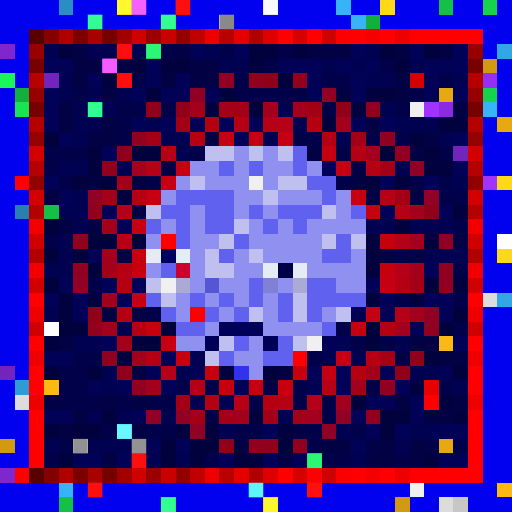
t = 0.00 s
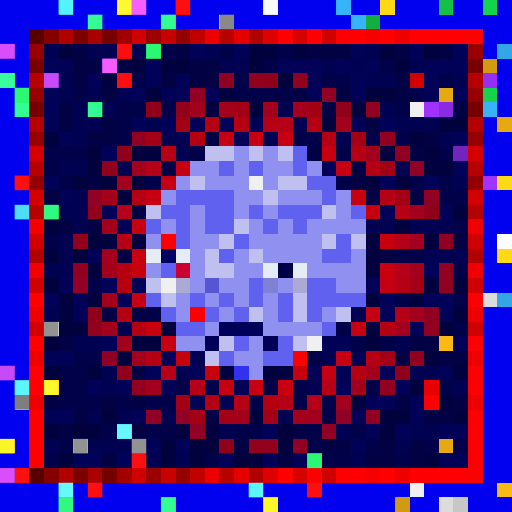
t = 0.09 s
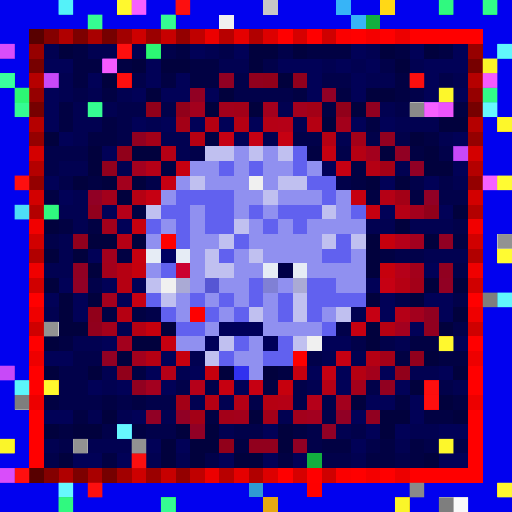
t = 0.27 s
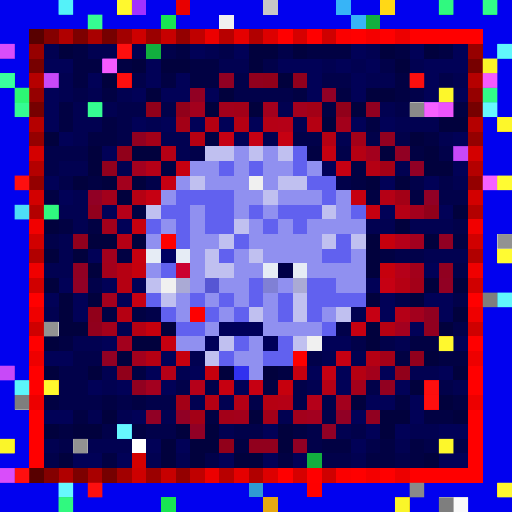
t = 0.36 s
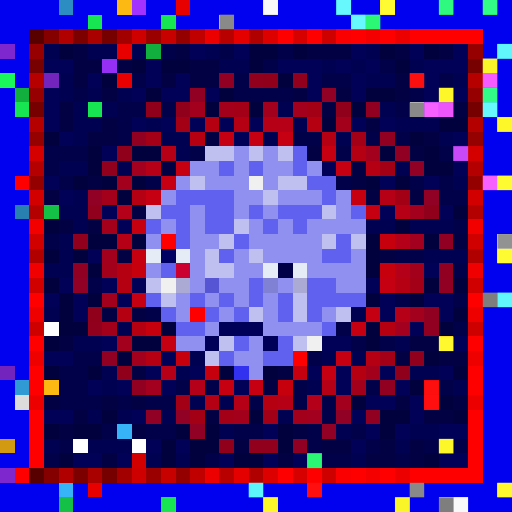
t = 0.58 s
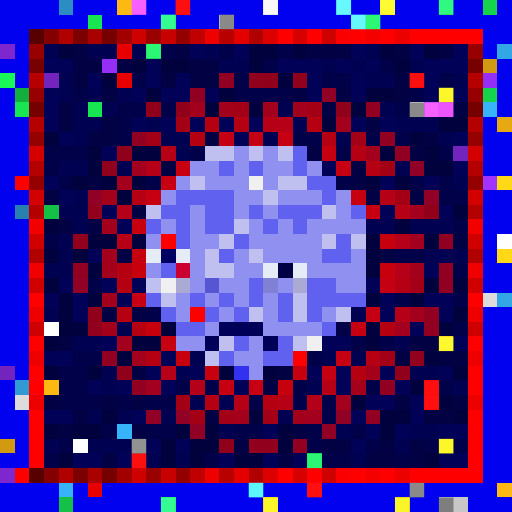
t = 0.69 s

The animated SVG that drew these frames (rendered in a browser with its animation timeline set to each time). Animation: 1 CSS @keyframes rule; one cycle of 0.80 s, repeats indefinitely.

<svg viewBox="0 0 35 35" shape-rendering="crispEdges" xmlns="http://www.w3.org/2000/svg"><style>@keyframes hl{0%,100%{opacity:0}45%{opacity:.9}}.a00{animation:hl 0.8s steps(1,end) 0.00s infinite}.a01{animation:hl 0.8s steps(1,end) -0.10s infinite}.a02{animation:hl 0.8s steps(1,end) -0.20s infinite}.a03{animation:hl 0.8s steps(1,end) -0.30s infinite}.a04{animation:hl 0.8s steps(1,end) -0.40s infinite}.a05{animation:hl 0.8s steps(1,end) -0.50s infinite}.a06{animation:hl 0.8s steps(1,end) -0.60s infinite}.a07{animation:hl 0.8s steps(1,end) -0.70s infinite}</style><rect width="35" height="35" fill="#0101ef"/><path fill="#2b8dc1" d="M4 0h1v1H4z"/><path fill="#fcb913" d="M8 0h1v1H8zM30 23h1v1H30zM3 26h1v1H3zM34 33h1v1H34z"/><path fill="#a132ff" d="M9 0h1v1H9zM29 7h1v1H29zM33 12h1v1H33z"/><path fill="#e80000" d="M12 0h1v1H12zM8 3h1v1H8zM8 5h1v1H8zM29 26h1v1H29zM6 33h1v1H6z"/><path fill="#c7c7c7" d="M18 0h1v1H18zM31 34h1v1H31z"/><path fill="#37b4f7" d="M23 0h1v1H23zM24 1h1v1H24zM33 7h1v1H33zM8 29h1v1H8zM4 33h1v1H4z"/><path fill="#ffd816" d="M26 0h1v1H26zM34 12h1v1H34zM34 17h1v1H34z"/><path fill="#14c146" d="M30 0h1v1H30zM3 14h1v1H3zM4 34h1v1H4z"/><path fill="#16d34c" d="M33 0h1v1H33zM33 6h1v1H33z"/><path fill="#18e552" d="M6 1h1v1H6zM11 1h1v1H11zM1 7h1v1H1zM6 7h1v1H6zM11 34h1v1H11z"/><path fill="#f0f0f0" d="M15 1h1v1H15zM28 7h1v1H28zM17 12h1v1H17zM11 19h1v1H11zM21 23h1v1H21zM28 33h1v1H28z"/><path fill="#12af3f" d="M25 1h1v1H25zM10 3h1v1H10zM1 6h1v1H1zM21 31h1v1H21z"/><path fill="#580000" d="M2 2h1v1H2zM2 32h1v1H2z"/><path fill="#840000" d="M3 2h1v1H3zM3 32h1v1H3z"/><path fill="#b00000" d="M4 2h1v1H4zM4 32h1v1H4z"/><path fill="#7d0000" d="M5 2h1v1H5zM5 32h1v1H5z"/><path fill="#a90000" d="M6 2h1v1H6zM6 32h1v1H6z"/><path fill="#760000" d="M7 2h1v1H7zM2 7h1v1H2zM32 7h1v1H32zM7 32h1v1H7z"/><path fill="#a20000" d="M8 2h1v1H8zM8 32h1v1H8z"/><path fill="#ce0000" d="M9 2h1v1H9zM9 32h1v1H9z"/><path fill="#9b0000" d="M10 2h1v1H10zM10 32h1v1H10z"/><path fill="#c70000" d="M11 2h1v1H11zM11 32h1v1H11z"/><path fill="#940000" d="M12 2h1v1H12zM2 12h1v1H2zM32 12h1v1H32zM12 32h1v1H12z"/><path fill="#c00000" d="M13 2h1v1H13zM13 32h1v1H13z"/><path fill="#ec0000" d="M14 2h1v1H14zM14 32h1v1H14z"/><path fill="#b80000" d="M15 2h1v1H15zM15 32h1v1H15z"/><path fill="#e50000" d="M16 2h1v1H16zM16 32h1v1H16z"/><path fill="#b10000" d="M17 2h1v1H17zM2 17h1v1H2zM32 17h1v1H32zM17 32h1v1H17z"/><path fill="#dd0000" d="M18 2h1v1H18zM18 32h1v1H18z"/><path fill="#ff0000" d="M19 2h1v1H19zM21 2h1v1H21zM24 2h1v1H24zM26 2h1v1H26zM28 2h5v1H28zM1 12h1v1H1zM2 20h1v1H2zM32 20h1v1H32zM2 23h1v1H2zM32 23h1v1H32zM2 25h1v1H2zM32 25h1v1H32zM2 26h1v1H2zM32 26h1v1H32zM29 27h1v1H29zM2 28h1v1H2zM32 28h1v1H32zM2 29h1v1H2zM32 29h1v1H32zM2 30h1v1H2zM32 30h1v1H32zM2 31h1v1H2zM32 31h1v1H32zM19 32h1v1H19zM21 32h1v1H21zM24 32h1v1H24zM26 32h1v1H26zM28 32h5v1H28z"/><path fill="#d60000" d="M20 2h1v1H20zM20 32h1v1H20z"/><path fill="#cf0000" d="M22 2h1v1H22zM2 22h1v1H2zM32 22h1v1H32zM22 32h1v1H22z"/><path fill="#fb0000" d="M23 2h1v1H23zM23 32h1v1H23z"/><path fill="#f40000" d="M25 2h1v1H25zM25 32h1v1H25z"/><path fill="#ed0000" d="M27 2h1v1H27zM2 27h1v1H2zM32 27h1v1H32zM27 32h1v1H27z"/><path fill="#7e27cf" d="M0 3h1v1H0zM0 32h1v1H0z"/><path fill="#970000" d="M2 3h1v1H2zM32 3h1v1H32z"/><path fill="#010151" d="M3 3h1v1H3zM6 3h2v1H6zM9 3h1v1H9zM14 3h1v1H14zM25 3h1v1H25zM15 4h2v1H15zM22 4h1v1H22zM24 4h1v1H24zM28 4h1v1H28zM4 5h1v1H4zM25 5h2v1H25zM31 5h1v1H31zM4 6h1v1H4zM6 6h1v1H6zM8 6h1v1H8zM5 7h1v1H5zM7 7h1v1H7zM19 7h1v1H19zM26 7h1v1H26zM5 8h2v1H5zM10 8h1v1H10zM20 8h1v1H20zM27 8h3v1H27zM5 9h1v1H5zM11 9h2v1H11zM18 9h1v1H18zM23 9h1v1H23zM30 9h1v1H30zM12 10h1v1H12zM4 11h2v1H4zM8 11h1v1H8zM27 11h1v1H27zM31 12h1v1H31zM5 13h1v1H5zM4 14h2v1H4zM5 15h1v1H5zM25 15h2v1H25zM28 15h3v1H28zM4 16h1v1H4zM4 17h1v1H4zM29 17h3v1H29zM3 18h2v1H3zM3 21h1v1H3zM24 21h1v1H24zM8 22h1v1H8zM5 23h2v1H5zM27 23h1v1H27zM13 24h1v1H13zM22 24h1v1H22zM24 24h1v1H24zM7 25h1v1H7zM12 25h1v1H12zM28 25h2v1H28zM7 26h1v1H7zM21 26h1v1H21zM31 26h1v1H31zM13 27h1v1H13zM15 27h1v1H15zM6 28h1v1H6zM8 28h1v1H8zM11 28h1v1H11zM19 28h1v1H19zM15 29h1v1H15zM23 29h1v1H23zM28 29h2v1H28zM3 30h1v1H3zM6 30h3v1H6zM27 30h1v1H27zM10 31h1v1H10zM12 31h1v1H12zM24 31h1v1H24z"/><path fill="#01013d" d="M4 3h1v1H4zM17 3h2v1H17zM20 3h1v1H20zM26 3h1v1H26zM29 3h1v1H29zM9 4h1v1H9zM11 4h2v1H11zM17 4h1v1H17zM27 4h1v1H27zM7 5h1v1H7zM19 5h1v1H19zM10 6h1v1H10zM15 6h1v1H15zM25 6h2v1H25zM14 7h1v1H14zM17 7h1v1H17zM24 7h1v1H24zM22 8h1v1H22zM30 8h2v1H30zM3 9h1v1H3zM28 9h1v1H28zM6 10h1v1H6zM9 10h2v1H9zM26 10h1v1H26zM29 10h1v1H29zM6 11h1v1H6zM29 11h2v1H29zM5 12h1v1H5zM7 12h1v1H7zM9 12h1v1H9zM25 12h1v1H25zM27 12h1v1H27zM8 13h1v1H8zM31 14h1v1H31zM3 15h1v1H3zM27 15h1v1H27zM6 16h2v1H6zM9 16h1v1H9zM25 16h1v1H25zM29 16h1v1H29zM3 17h1v1H3zM5 17h1v1H5zM25 17h1v1H25zM6 18h1v1H6zM25 18h1v1H25zM3 19h1v1H3zM29 19h1v1H29zM31 19h1v1H31zM4 20h1v1H4zM6 20h1v1H6zM25 20h1v1H25zM28 20h1v1H28zM4 21h1v1H4zM31 21h1v1H31zM4 22h2v1H4zM11 22h1v1H11zM25 22h1v1H25zM30 22h1v1H30zM3 23h1v1H3zM9 23h2v1H9zM25 23h1v1H25zM8 24h1v1H8zM29 24h1v1H29zM3 25h1v1H3zM6 25h1v1H6zM15 25h1v1H15zM18 25h1v1H18zM31 25h1v1H31zM28 26h1v1H28zM24 27h1v1H24zM30 27h1v1H30zM7 28h1v1H7zM17 28h1v1H17zM26 28h2v1H26zM31 28h1v1H31zM3 29h1v1H3zM5 29h2v1H5zM12 29h1v1H12zM14 29h1v1H14zM19 29h1v1H19zM26 29h1v1H26zM11 30h1v1H11zM13 30h2v1H13zM19 30h1v1H19zM4 31h1v1H4zM11 31h1v1H11zM13 31h1v1H13zM16 31h2v1H16zM29 31h1v1H29z"/><path fill="#010143" d="M5 3h1v1H5zM12 3h1v1H12zM21 3h3v1H21zM27 3h1v1H27zM30 3h1v1H30zM5 4h2v1H5zM8 4h1v1H8zM13 4h2v1H13zM5 5h1v1H5zM11 5h1v1H11zM13 5h2v1H13zM27 5h1v1H27zM7 6h1v1H7zM20 6h1v1H20zM23 6h1v1H23zM27 6h1v1H27zM4 7h1v1H4zM22 7h1v1H22zM31 7h1v1H31zM4 8h1v1H4zM7 8h1v1H7zM25 8h1v1H25zM6 9h2v1H6zM14 9h1v1H14zM29 9h1v1H29zM21 10h1v1H21zM28 10h1v1H28zM11 11h1v1H11zM24 11h1v1H24zM6 12h1v1H6zM24 12h1v1H24zM3 13h1v1H3zM25 13h1v1H25zM28 13h1v1H28zM9 14h1v1H9zM4 15h1v1H4zM6 15h1v1H6zM31 16h1v1H31zM8 17h1v1H8zM26 17h1v1H26zM7 21h1v1H7zM9 21h1v1H9zM4 23h1v1H4zM28 23h2v1H28zM27 24h1v1H27zM30 24h2v1H30zM9 25h1v1H9zM19 25h1v1H19zM18 26h1v1H18zM3 27h1v1H3zM7 27h1v1H7zM9 27h1v1H9zM27 27h1v1H27zM31 27h1v1H31zM5 28h1v1H5zM14 28h1v1H14zM29 28h2v1H29zM4 29h1v1H4zM9 29h1v1H9zM20 29h1v1H20zM16 30h1v1H16zM22 30h2v1H22zM26 30h1v1H26zM28 30h1v1H28zM7 31h1v1H7zM19 31h1v1H19zM25 31h2v1H25zM28 31h1v1H28z"/><path fill="#01014a" d="M11 3h1v1H11zM15 3h1v1H15zM19 3h1v1H19zM18 4h1v1H18zM26 4h1v1H26zM9 5h1v1H9zM16 5h1v1H16zM22 5h2v1H22zM30 5h1v1H30zM5 6h1v1H5zM16 6h4v1H16zM28 6h1v1H28zM8 7h2v1H8zM11 7h1v1H11zM27 7h1v1H27zM8 8h1v1H8zM8 9h1v1H8zM20 9h2v1H20zM25 9h1v1H25zM27 9h1v1H27zM3 10h3v1H3zM13 10h1v1H13zM23 10h1v1H23zM30 10h1v1H30zM3 11h1v1H3zM4 12h1v1H4zM10 12h1v1H10zM23 12h1v1H23zM28 12h1v1H28zM30 12h1v1H30zM30 13h2v1H30zM31 15h1v1H31zM3 16h1v1H3zM27 17h2v1H27zM31 18h1v1H31zM6 19h1v1H6zM27 20h1v1H27zM31 20h1v1H31zM10 21h1v1H10zM23 22h1v1H23zM31 22h1v1H31zM24 23h1v1H24zM26 23h1v1H26zM5 24h2v1H5zM21 24h1v1H21zM4 25h2v1H4zM4 26h2v1H4zM12 26h1v1H12zM14 26h1v1H14zM20 26h1v1H20zM25 26h1v1H25zM30 26h1v1H30zM4 27h3v1H4zM8 27h1v1H8zM10 27h2v1H10zM17 27h1v1H17zM20 27h1v1H20zM22 27h1v1H22zM22 28h1v1H22zM7 29h1v1H7zM10 29h2v1H10zM16 29h2v1H16zM21 29h1v1H21zM24 29h1v1H24zM4 30h1v1H4zM21 30h1v1H21zM25 30h1v1H25zM29 30h1v1H29zM31 30h1v1H31zM3 31h1v1H3zM14 31h1v1H14zM22 31h2v1H22zM27 31h1v1H27z"/><path fill="#010157" d="M13 3h1v1H13zM16 3h1v1H16zM24 3h1v1H24zM28 3h1v1H28zM31 3h1v1H31zM3 4h2v1H3zM10 4h1v1H10zM19 4h3v1H19zM23 4h1v1H23zM25 4h1v1H25zM29 4h3v1H29zM6 5h1v1H6zM10 5h1v1H10zM12 5h1v1H12zM21 5h1v1H21zM24 5h1v1H24zM29 5h1v1H29zM3 6h1v1H3zM9 6h1v1H9zM11 6h2v1H11zM14 6h1v1H14zM21 6h1v1H21zM24 6h1v1H24zM29 6h1v1H29zM31 6h1v1H31zM3 7h1v1H3zM3 8h1v1H3zM9 8h1v1H9zM11 8h1v1H11zM13 8h1v1H13zM15 8h1v1H15zM17 8h1v1H17zM24 8h1v1H24zM26 8h1v1H26zM4 9h1v1H4zM16 9h1v1H16zM31 9h1v1H31zM7 10h1v1H7zM22 11h1v1H22zM31 11h1v1H31zM3 12h1v1H3zM26 12h1v1H26zM29 12h1v1H29zM4 13h1v1H4zM7 14h1v1H7zM26 14h1v1H26zM30 14h1v1H30zM8 15h1v1H8zM6 17h1v1H6zM29 18h1v1H29zM4 19h1v1H4zM7 19h1v1H7zM9 19h1v1H9zM25 19h1v1H25zM3 20h1v1H3zM5 20h1v1H5zM8 20h1v1H8zM26 20h1v1H26zM29 20h2v1H29zM5 21h1v1H5zM26 21h1v1H26zM30 21h1v1H30zM28 22h1v1H28zM7 23h1v1H7zM22 23h2v1H22zM31 23h1v1H31zM3 24h2v1H3zM11 24h1v1H11zM10 25h1v1H10zM13 25h1v1H13zM21 25h1v1H21zM23 25h1v1H23zM26 25h1v1H26zM30 25h1v1H30zM6 26h1v1H6zM8 26h1v1H8zM11 26h1v1H11zM16 26h1v1H16zM23 26h1v1H23zM27 26h1v1H27zM25 27h2v1H25zM28 27h1v1H28zM3 28h2v1H3zM9 28h1v1H9zM24 28h1v1H24zM28 28h1v1H28zM18 29h1v1H18zM25 29h1v1H25zM27 29h1v1H27zM30 29h2v1H30zM10 30h1v1H10zM12 30h1v1H12zM24 30h1v1H24zM5 31h2v1H5zM8 31h1v1H8zM15 31h1v1H15zM18 31h1v1H18zM20 31h1v1H20zM30 31h2v1H30z"/><path fill="#33a7e5" d="M34 3h1v1H34zM34 20h1v1H34z"/><path fill="#770000" d="M2 4h1v1H2zM32 4h1v1H32z"/><path fill="#962ff5" d="M7 4h1v1H7zM33 5h1v1H33z"/><path fill="#d19a10" d="M33 4h1v1H33zM0 30h1v1H0zM27 34h1v1H27z"/><path fill="#1af759" d="M0 5h1v1H0z"/><path fill="#b60000" d="M2 5h1v1H2zM32 5h1v1H32z"/><path fill="#7324bc" d="M3 5h1v1H3zM31 10h1v1H31zM0 25h1v1H0z"/><path fill="#910023" d="M15 5h1v1H15zM13 6h1v1H13zM27 10h1v1H27zM30 16h1v1H30zM5 18h1v1H5zM30 19h1v1H30zM7 24h1v1H7zM20 30h1v1H20z"/><path fill="#91001d" d="M17 5h1v1H17zM20 5h1v1H20zM7 11h1v1H7zM6 14h1v1H6zM5 16h1v1H5zM6 22h1v1H6zM28 24h1v1H28zM17 30h2v1H17z"/><path fill="#91001a" d="M18 5h1v1H18zM10 7h1v1H10zM12 7h1v1H12zM23 7h1v1H23zM8 10h1v1H8zM29 14h1v1H29zM6 21h1v1H6zM8 25h1v1H8zM27 25h1v1H27zM15 30h1v1H15z"/><path fill="#d30000" d="M28 5h1v1H28zM2 13h1v1H2zM32 13h1v1H32zM9 31h1v1H9z"/><path fill="#960000" d="M2 6h1v1H2zM32 6h1v1H32z"/><path fill="#910025" d="M22 6h1v1H22zM28 11h1v1H28zM6 13h1v1H6zM29 13h1v1H29zM5 19h1v1H5zM10 28h1v1H10zM12 28h1v1H12zM23 28h1v1H23zM13 29h1v1H13zM22 29h1v1H22z"/><path fill="#e7a911" d="M30 6h1v1H30zM34 8h1v1H34zM30 30h1v1H30zM18 34h1v1H18z"/><path fill="#a3001d" d="M13 7h1v1H13zM18 7h1v1H18zM20 7h1v1H20zM25 10h1v1H25zM8 12h1v1H8zM28 14h1v1H28zM7 17h1v1H7zM7 20h1v1H7zM28 21h1v1H28zM8 23h1v1H8zM9 24h1v1H9zM23 27h1v1H23z"/><path fill="#a3001b" d="M15 7h1v1H15zM23 8h1v1H23zM7 13h1v1H7zM7 15h1v1H7zM7 18h1v1H7zM28 18h1v1H28zM7 22h1v1H7zM25 25h1v1H25zM24 26h1v1H24zM16 28h1v1H16zM20 28h1v1H20z"/><path fill="#a30018" d="M16 7h1v1H16zM10 9h1v1H10zM24 9h1v1H24zM28 19h1v1H28zM26 24h1v1H26zM15 28h1v1H15zM18 28h1v1H18z"/><path fill="#a30016" d="M21 7h1v1H21zM12 8h1v1H12zM26 11h1v1H26zM27 13h1v1H27zM12 27h1v1H12zM13 28h1v1H13z"/><path fill="#910020" d="M25 7h1v1H25zM9 9h1v1H9zM26 9h1v1H26zM30 18h1v1H30zM29 21h1v1H29zM29 22h1v1H29zM9 26h1v1H9zM26 26h1v1H26zM25 28h1v1H25z"/><path fill="#8a2be2" d="M30 7h1v1H30z"/><path fill="#b50000" d="M2 8h1v1H2zM32 8h1v1H32z"/><path fill="#b50012" d="M14 8h1v1H14zM21 8h1v1H21zM13 9h1v1H13zM8 18h1v1H8zM8 19h1v1H8zM8 21h1v1H8zM9 22h1v1H9zM26 22h1v1H26zM24 25h1v1H24zM18 27h1v1H18z"/><path fill="#b50013" d="M16 8h1v1H16zM22 9h1v1H22zM24 10h1v1H24zM25 11h1v1H25zM9 13h1v1H9zM27 19h1v1H27zM10 24h1v1H10zM25 24h1v1H25zM14 27h1v1H14z"/><path fill="#b50015" d="M18 8h1v1H18zM11 10h1v1H11zM26 13h1v1H26zM27 14h1v1H27zM8 16h1v1H8zM22 26h1v1H22zM16 27h1v1H16zM19 27h1v1H19z"/><path fill="#b50017" d="M19 8h1v1H19zM10 11h1v1H10zM27 21h1v1H27zM11 25h1v1H11z"/><path fill="#950000" d="M2 9h1v1H2zM32 9h1v1H32z"/><path fill="#c60013" d="M15 9h1v1H15zM17 9h1v1H17zM26 19h1v1H26zM25 21h1v1H25zM22 25h1v1H22z"/><path fill="#c60012" d="M19 9h1v1H19zM23 11h1v1H23zM11 12h1v1H11zM10 13h1v1H10zM9 20h1v1H9zM23 24h1v1H23zM17 26h1v1H17z"/><path fill="#d40000" d="M2 10h1v1H2zM32 10h1v1H32z"/><path fill="#c0c0f0" d="M14 10h2v1H14zM17 10h1v1H17zM19 10h1v1H19zM13 12h1v1H13zM19 12h2v1H19zM18 13h1v1H18zM10 14h1v1H10zM22 14h1v1H22zM16 15h1v1H16zM15 16h1v1H15zM22 16h1v1H22zM24 16h1v1H24zM14 17h1v1H14zM17 17h1v1H17zM14 18h2v1H14zM10 19h1v1H10zM11 20h1v1H11zM20 20h1v1H20zM17 21h1v1H17zM20 21h1v1H20zM23 21h1v1H23zM15 23h1v1H15zM20 23h1v1H20zM14 24h1v1H14z"/><path fill="#9090f0" d="M16 10h1v1H16zM18 10h1v1H18zM13 11h2v1H13zM16 11h1v1H16zM18 11h2v1H18zM21 11h1v1H21zM12 12h1v1H12zM14 12h3v1H14zM18 12h1v1H18zM11 13h1v1H11zM16 13h2v1H16zM19 13h3v1H19zM23 13h1v1H23zM13 14h1v1H13zM16 14h1v1H16zM18 14h1v1H18zM23 14h1v1H23zM11 15h1v1H11zM13 15h1v1H13zM17 15h1v1H17zM19 15h1v1H19zM21 15h4v1H21zM10 16h1v1H10zM13 16h2v1H13zM17 16h5v1H17zM13 17h1v1H13zM16 17h1v1H16zM18 17h4v1H18zM24 17h1v1H24zM10 18h1v1H10zM13 18h1v1H13zM16 18h2v1H16zM21 18h4v1H21zM13 19h1v1H13zM15 19h2v1H15zM19 19h1v1H19zM23 19h2v1H23zM12 20h1v1H12zM14 20h1v1H14zM16 20h1v1H16zM18 20h1v1H18zM12 21h1v1H12zM15 21h1v1H15zM18 21h1v1H18zM22 21h1v1H22zM14 22h1v1H14zM18 22h4v1H18zM12 23h2v1H12zM17 23h1v1H17zM16 24h2v1H16zM17 25h1v1H17z"/><path fill="#6161ef" d="M20 10h1v1H20zM15 11h1v1H15zM17 11h1v1H17zM20 11h1v1H20zM21 12h2v1H21zM12 13h4v1H12zM22 13h1v1H22zM11 14h2v1H11zM14 14h2v1H14zM17 14h1v1H17zM19 14h3v1H19zM24 14h1v1H24zM10 15h1v1H10zM12 15h1v1H12zM14 15h2v1H14zM18 15h1v1H18zM20 15h1v1H20zM12 16h1v1H12zM16 16h1v1H16zM23 16h1v1H23zM15 17h1v1H15zM22 17h2v1H22zM11 18h1v1H11zM17 19h1v1H17zM21 19h2v1H21zM10 20h1v1H10zM13 20h1v1H13zM15 20h1v1H15zM17 20h1v1H17zM19 20h1v1H19zM21 20h4v1H21zM11 21h1v1H11zM14 21h1v1H14zM16 21h1v1H16zM19 21h1v1H19zM21 21h1v1H21zM12 22h2v1H12zM22 22h1v1H22zM16 23h1v1H16zM19 23h1v1H19zM15 24h1v1H15zM18 24h2v1H18z"/><path fill="#c60010" d="M22 10h1v1H22zM12 11h1v1H12zM25 14h1v1H25zM24 22h1v1H24zM11 23h1v1H11zM15 26h1v1H15z"/><path fill="#b40000" d="M2 11h1v1H2zM32 11h1v1H32z"/><path fill="#a3001f" d="M9 11h1v1H9zM28 16h1v1H28zM27 22h1v1H27zM10 26h1v1H10zM21 28h1v1H21z"/><path fill="#c6000f" d="M24 13h1v1H24zM9 15h1v1H9zM9 17h1v1H9zM20 25h1v1H20z"/><path fill="#2780af" d="M1 14h1v1H1z"/><path fill="#b30000" d="M2 14h1v1H2zM32 14h1v1H32z"/><path fill="#b50019" d="M8 14h1v1H8zM27 16h1v1H27zM27 18h1v1H27zM13 26h1v1H13zM21 27h1v1H21z"/><path fill="#f20000" d="M2 15h1v1H2zM32 15h1v1H32z"/><path fill="#d10000" d="M2 16h1v1H2zM32 16h1v1H32z"/><path fill="#fe0000" d="M11 16h1v1H11zM13 21h1v1H13zM20 24h1v1H20zM1 32h1v1H1zM21 33h1v1H21z"/><path fill="#c6000d" d="M26 16h1v1H26zM9 18h1v1H9zM26 18h1v1H26zM10 22h1v1H10zM12 24h1v1H12zM14 25h1v1H14zM19 26h1v1H19z"/><path fill="#ffffff" d="M34 16h1v1H34zM3 22h1v1H3zM5 30h1v1H5zM9 30h1v1H9z"/><path fill="#e6ecf5" d="M10 17h1v1H10zM12 17h1v1H12zM18 18h1v1H18zM20 18h1v1H20z"/><path fill="#000062" d="M11 17h1v1H11z"/><path fill="#f00000" d="M2 18h1v1H2zM32 18h1v1H32z"/><path fill="#cb0030" d="M12 18h1v1H12z"/><path fill="#000047" d="M19 18h1v1H19z"/><path fill="#d00000" d="M2 19h1v1H2zM32 19h1v1H32z"/><path fill="#aaaad5" d="M12 19h1v1H12zM20 19h1v1H20z"/><path fill="#5656d4" d="M14 19h1v1H14z"/><path fill="#8080d5" d="M18 19h1v1H18z"/><path fill="#dcdcdc" d="M33 20h1v1H33zM1 27h1v1H1zM30 34h1v1H30z"/><path fill="#ef0000" d="M2 21h1v1H2zM32 21h1v1H32z"/><path fill="#000059" d="M15 22h3v1H15zM14 23h1v1H14zM18 23h1v1H18z"/><path fill="#ee0000" d="M2 24h1v1H2zM32 24h1v1H32z"/><path fill="#3131ef" d="M16 25h1v1H16z"/><path fill="#2f9ad3" d="M1 26h1v1H1zM17 33h1v1H17z"/><rect x="4" y="0" width="1" height="1" fill="#59fdff" class="a03"/><g fill="#ffff31"><rect x="8" y="0" width="1" height="1" class="a04"/><rect x="30" y="23" width="1" height="1" class="a01"/><rect x="3" y="26" width="1" height="1" class="a03"/><rect x="34" y="33" width="1" height="1" class="a02"/></g><g fill="#ff65ff"><rect x="9" y="0" width="1" height="1" class="a05"/><rect x="29" y="7" width="1" height="1" class="a01"/><rect x="33" y="12" width="1" height="1" class="a02"/></g><g fill="#ff1111"><rect x="12" y="0" width="1" height="1" class="a05"/><rect x="8" y="3" width="1" height="1" class="a04"/><rect x="8" y="5" width="1" height="1" class="a04"/><rect x="28" y="5" width="1" height="1" class="a01"/><rect x="1" y="12" width="1" height="1" class="a03"/><rect x="29" y="26" width="1" height="1" class="a01"/><rect x="29" y="27" width="1" height="1" class="a01"/><rect x="9" y="31" width="1" height="1" class="a05"/><rect x="1" y="32" width="1" height="1" class="a03"/><rect x="6" y="33" width="1" height="1" class="a04"/><rect x="21" y="33" width="1" height="1" class="a07"/></g><g fill="#ffffff"><rect x="18" y="0" width="1" height="1" class="a07"/><rect x="31" y="34" width="1" height="1" class="a02"/></g><g fill="#6dffff"><rect x="23" y="0" width="1" height="1" class="a00"/><rect x="24" y="1" width="1" height="1" class="a00"/><rect x="33" y="7" width="1" height="1" class="a02"/><rect x="8" y="29" width="1" height="1" class="a04"/><rect x="4" y="33" width="1" height="1" class="a03"/></g><g fill="#ffff36"><rect x="26" y="0" width="1" height="1" class="a00"/><rect x="34" y="12" width="1" height="1" class="a02"/><rect x="34" y="17" width="1" height="1" class="a02"/></g><g fill="#33ff86"><rect x="30" y="0" width="1" height="1" class="a01"/><rect x="3" y="14" width="1" height="1" class="a03"/><rect x="4" y="34" width="1" height="1" class="a03"/></g><g fill="#36ff90"><rect x="33" y="0" width="1" height="1" class="a02"/><rect x="33" y="6" width="1" height="1" class="a02"/></g><g fill="#39ff9a"><rect x="6" y="1" width="1" height="1" class="a04"/><rect x="11" y="1" width="1" height="1" class="a05"/><rect x="1" y="7" width="1" height="1" class="a03"/><rect x="6" y="7" width="1" height="1" class="a04"/><rect x="11" y="34" width="1" height="1" class="a05"/></g><g fill="#7f7f7f"><rect x="15" y="1" width="1" height="1" class="a06"/><rect x="28" y="7" width="1" height="1" class="a01"/><rect x="28" y="33" width="1" height="1" class="a01"/></g><g fill="#2fff7b"><rect x="25" y="1" width="1" height="1" class="a00"/><rect x="10" y="3" width="1" height="1" class="a05"/><rect x="1" y="6" width="1" height="1" class="a03"/><rect x="21" y="31" width="1" height="1" class="a07"/></g><g fill="#e452ff"><rect x="0" y="3" width="1" height="1" class="a03"/><rect x="0" y="32" width="1" height="1" class="a03"/></g><g fill="#66ffff"><rect x="34" y="3" width="1" height="1" class="a02"/><rect x="34" y="20" width="1" height="1" class="a02"/></g><g fill="#ff60ff"><rect x="7" y="4" width="1" height="1" class="a04"/><rect x="33" y="5" width="1" height="1" class="a02"/></g><g fill="#ffff2c"><rect x="33" y="4" width="1" height="1" class="a02"/><rect x="0" y="30" width="1" height="1" class="a03"/><rect x="27" y="34" width="1" height="1" class="a01"/></g><rect x="0" y="5" width="1" height="1" fill="#3dffa6" class="a03"/><g fill="#d24dff"><rect x="3" y="5" width="1" height="1" class="a03"/><rect x="31" y="10" width="1" height="1" class="a02"/><rect x="0" y="25" width="1" height="1" class="a03"/></g><g fill="#ffff2d"><rect x="30" y="6" width="1" height="1" class="a01"/><rect x="34" y="8" width="1" height="1" class="a02"/><rect x="30" y="30" width="1" height="1" class="a01"/><rect x="18" y="34" width="1" height="1" class="a07"/></g><rect x="30" y="7" width="1" height="1" fill="#f859ff" class="a01"/><rect x="1" y="14" width="1" height="1" fill="#52e7ff" class="a03"/><g fill="#878787"><rect x="34" y="16" width="1" height="1" class="a02"/><rect x="3" y="22" width="1" height="1" class="a03"/><rect x="5" y="30" width="1" height="1" class="a04"/><rect x="9" y="30" width="1" height="1" class="a05"/></g><g fill="#757575"><rect x="33" y="20" width="1" height="1" class="a02"/><rect x="1" y="27" width="1" height="1" class="a03"/><rect x="30" y="34" width="1" height="1" class="a01"/></g><g fill="#60ffff"><rect x="1" y="26" width="1" height="1" class="a03"/><rect x="17" y="33" width="1" height="1" class="a06"/></g></svg>
